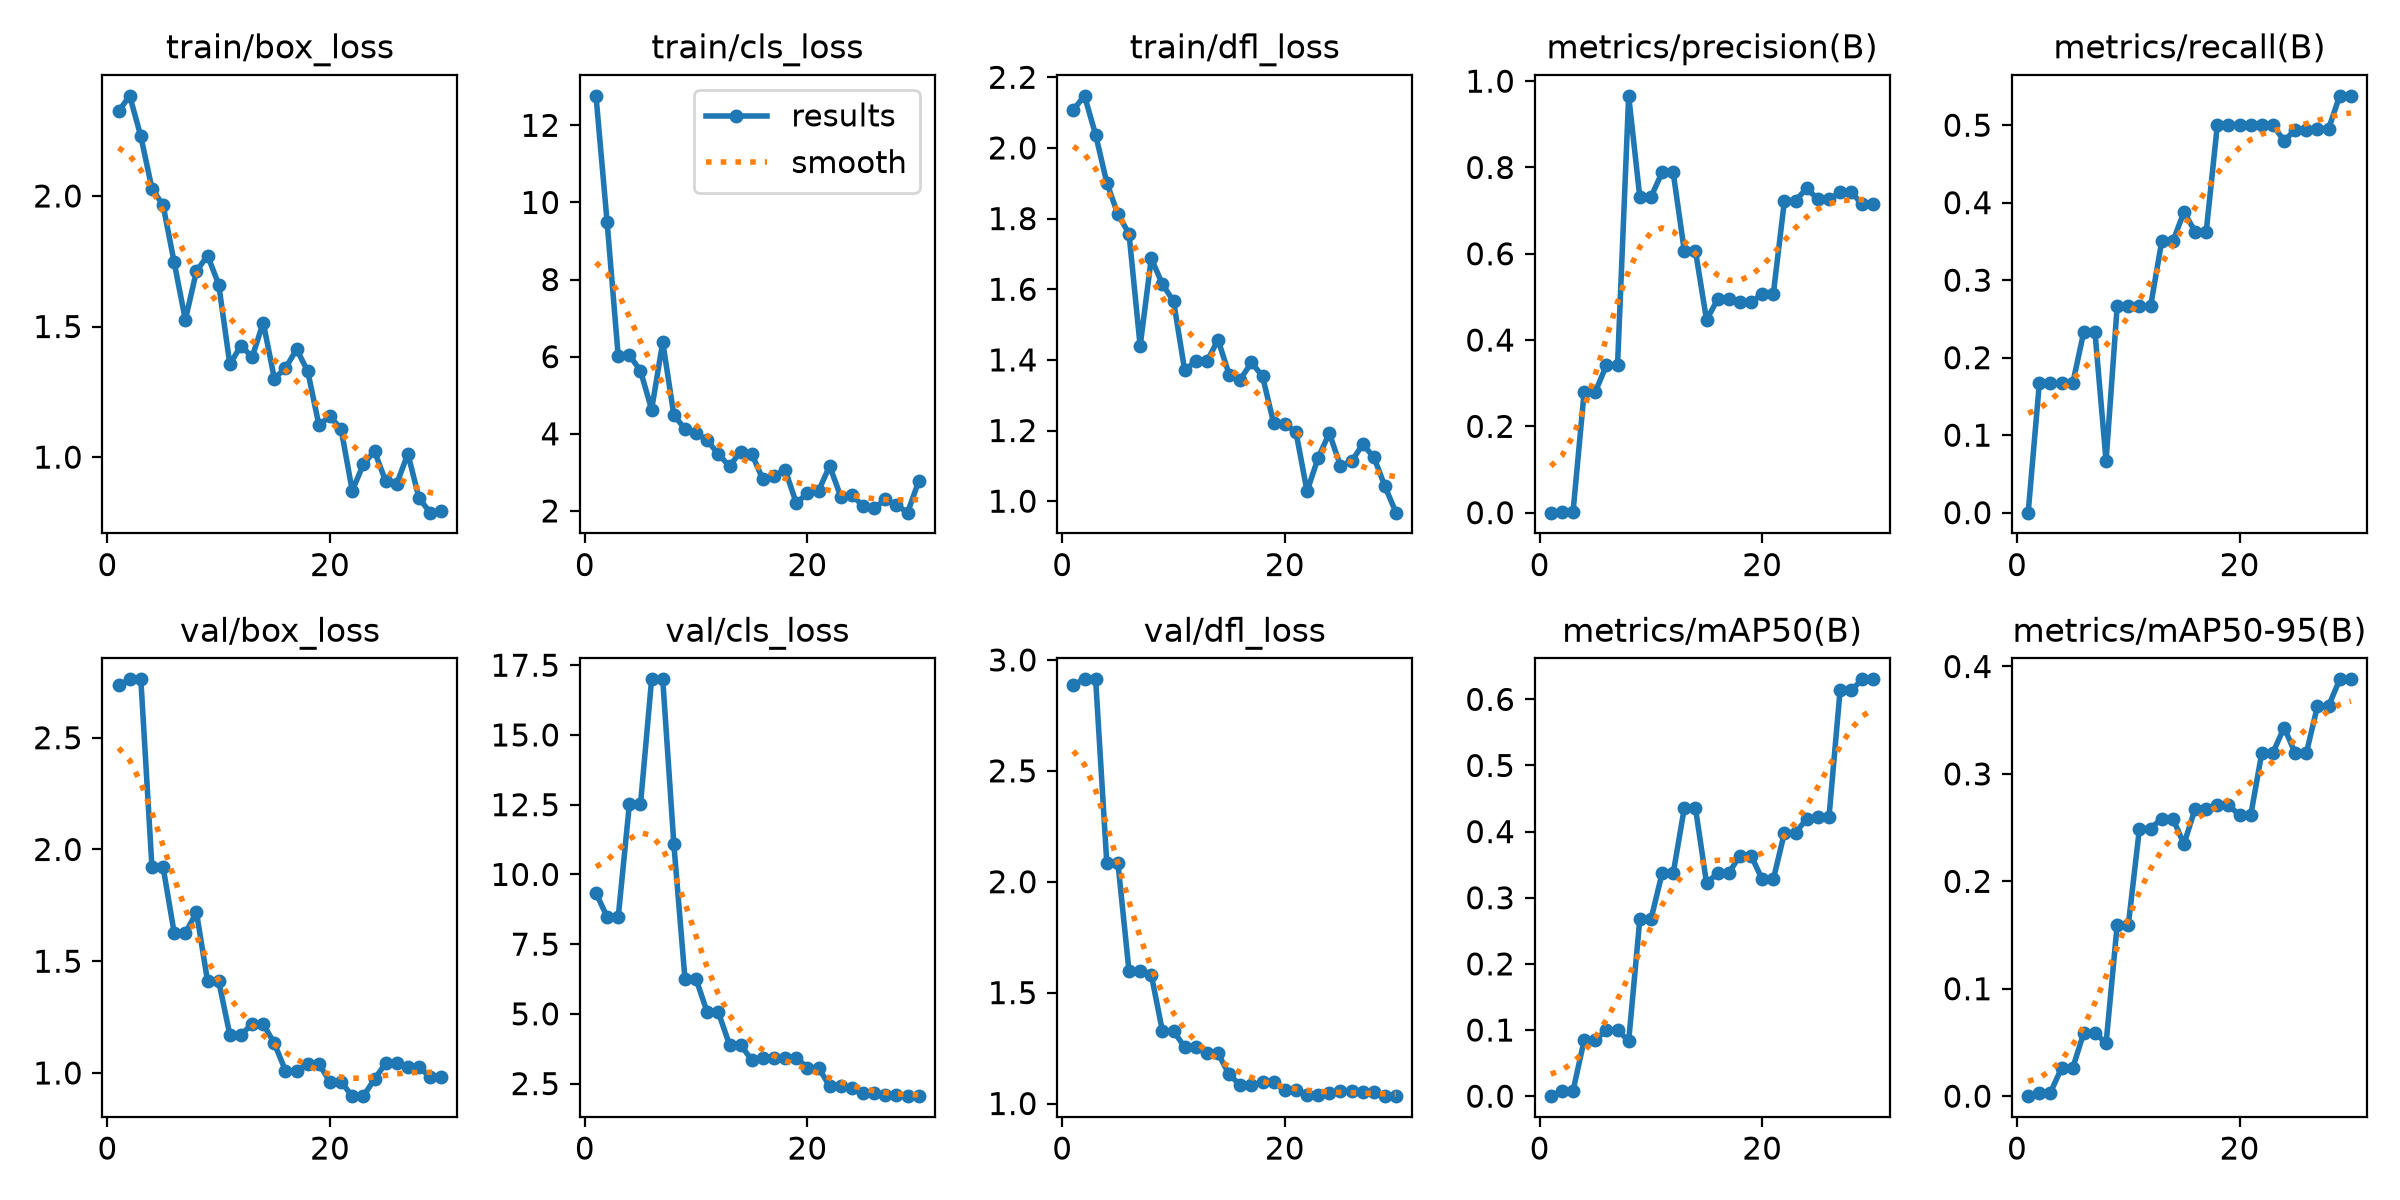

The file beside this chart, header and first rows:
epoch, time, train/box_loss, train/cls_loss, train/dfl_loss, metrics/precision(B), metrics/recall(B), metrics/mAP50(B), metrics/mAP50-95(B), val/box_loss, val/cls_loss, val/dfl_loss, lr/pg0, lr/pg1, lr/pg2
1, 10.21, 2.324, 12.76, 2.108, 0, 0, 0, 0, 2.735, 9.333, 2.889, 0.0003292, 0.0003292, 0.0003292
2, 21.01, 2.383, 9.489, 2.147, 0.00163, 0.1667, 0.00794, 0.00329, 2.761, 8.477, 2.913, 0.0006764, 0.0006764, 0.0006764
3, 31.71, 2.228, 6.008, 2.037, 0.00163, 0.1667, 0.00794, 0.00329, 2.761, 8.477, 2.913, 0.0009992, 0.0009992, 0.0009992
4, 42.34, 2.028, 6.04, 1.902, 0.2798, 0.1667, 0.08472, 0.02617, 1.921, 12.51, 2.086, 0.001001, 0.001001, 0.001001
5, 52.84, 1.964, 5.632, 1.812, 0.2798, 0.1667, 0.08472, 0.02617, 1.921, 12.51, 2.086, 0.0009643, 0.0009643, 0.0009643
6, 63.58, 1.745, 4.629, 1.757, 0.3416, 0.2333, 0.1001, 0.05908, 1.626, 16.99, 1.596, 0.0009277, 0.0009277, 0.0009277
7, 74.33, 1.525, 6.378, 1.439, 0.3416, 0.2333, 0.1001, 0.05908, 1.626, 16.99, 1.596, 0.000891, 0.000891, 0.000891
8, 84.94, 1.712, 4.482, 1.687, 0.966, 0.06667, 0.08341, 0.04916, 1.718, 11.07, 1.581, 0.0008544, 0.0008544, 0.0008544
9, 95.22, 1.772, 4.129, 1.614, 0.7313, 0.2667, 0.2672, 0.1595, 1.41, 6.241, 1.327, 0.0008177, 0.0008177, 0.0008177
10, 105.4, 1.661, 4.014, 1.567, 0.7313, 0.2667, 0.2672, 0.1595, 1.41, 6.241, 1.327, 0.000781, 0.000781, 0.000781
11, 115.4, 1.355, 3.828, 1.371, 0.7885, 0.2663, 0.3368, 0.2491, 1.171, 5.054, 1.254, 0.0007444, 0.0007444, 0.0007444
12, 125.4, 1.427, 3.47, 1.396, 0.7885, 0.2663, 0.3368, 0.2491, 1.171, 5.054, 1.254, 0.0007077, 0.0007077, 0.0007077
13, 135.5, 1.383, 3.159, 1.396, 0.6067, 0.35, 0.4358, 0.2584, 1.219, 3.89, 1.226, 0.000671, 0.000671, 0.000671
14, 145.7, 1.515, 3.538, 1.457, 0.6067, 0.35, 0.4358, 0.2584, 1.219, 3.89, 1.226, 0.0006344, 0.0006344, 0.0006344
15, 155.7, 1.301, 3.483, 1.358, 0.4466, 0.3878, 0.322, 0.2347, 1.132, 3.342, 1.131, 0.0005977, 0.0005977, 0.0005977
16, 165.7, 1.34, 2.814, 1.344, 0.4946, 0.3627, 0.3375, 0.2675, 1.011, 3.4, 1.083, 0.0005611, 0.0005611, 0.0005611
17, 175.5, 1.413, 2.903, 1.393, 0.4946, 0.3627, 0.3375, 0.2675, 1.011, 3.4, 1.083, 0.0005244, 0.0005244, 0.0005244
18, 185.5, 1.329, 3.066, 1.354, 0.4873, 0.5, 0.3638, 0.2709, 1.041, 3.425, 1.096, 0.0004877, 0.0004877, 0.0004877
19, 195.5, 1.124, 2.205, 1.221, 0.4873, 0.5, 0.3638, 0.2709, 1.041, 3.425, 1.096, 0.0004511, 0.0004511, 0.0004511
20, 206, 1.156, 2.454, 1.217, 0.5069, 0.5, 0.3278, 0.2615, 0.9598, 3.071, 1.06, 0.0004144, 0.0004144, 0.0004144
21, 216.3, 1.107, 2.518, 1.196, 0.5069, 0.5, 0.3278, 0.2615, 0.9598, 3.071, 1.06, 0.0003777, 0.0003777, 0.0003777
22, 226.6, 0.8711, 3.167, 1.028, 0.7234, 0.5, 0.3984, 0.3198, 0.8962, 2.41, 1.04, 0.0003411, 0.0003411, 0.0003411
23, 237.9, 0.973, 2.369, 1.123, 0.7234, 0.5, 0.3984, 0.3198, 0.8962, 2.41, 1.04, 0.0003044, 0.0003044, 0.0003044
24, 248.4, 1.022, 2.408, 1.193, 0.7517, 0.4797, 0.4193, 0.3432, 0.9726, 2.329, 1.047, 0.0002678, 0.0002678, 0.0002678
25, 264.8, 0.9079, 2.13, 1.1, 0.7262, 0.4941, 0.4215, 0.3194, 1.043, 2.151, 1.056, 0.0002311, 0.0002311, 0.0002311
26, 278.2, 0.8981, 2.067, 1.113, 0.7262, 0.4941, 0.4215, 0.3194, 1.043, 2.151, 1.056, 0.0001944, 0.0001944, 0.0001944
27, 289.6, 1.013, 2.299, 1.161, 0.7428, 0.4956, 0.6136, 0.3633, 1.027, 2.096, 1.052, 0.0001578, 0.0001578, 0.0001578
28, 301.2, 0.8434, 2.156, 1.125, 0.7428, 0.4956, 0.6136, 0.3633, 1.027, 2.096, 1.052, 0.0001211, 0.0001211, 0.0001211
29, 313.7, 0.7873, 1.954, 1.042, 0.7142, 0.5379, 0.6302, 0.388, 0.9812, 2.05, 1.033, 8.4436e-05, 8.4436e-05, 8.4436e-05
30, 325.4, 0.7936, 2.766, 0.9675, 0.7142, 0.5379, 0.6302, 0.388, 0.9812, 2.05, 1.033, 4.7773e-05, 4.7773e-05, 4.7773e-05
